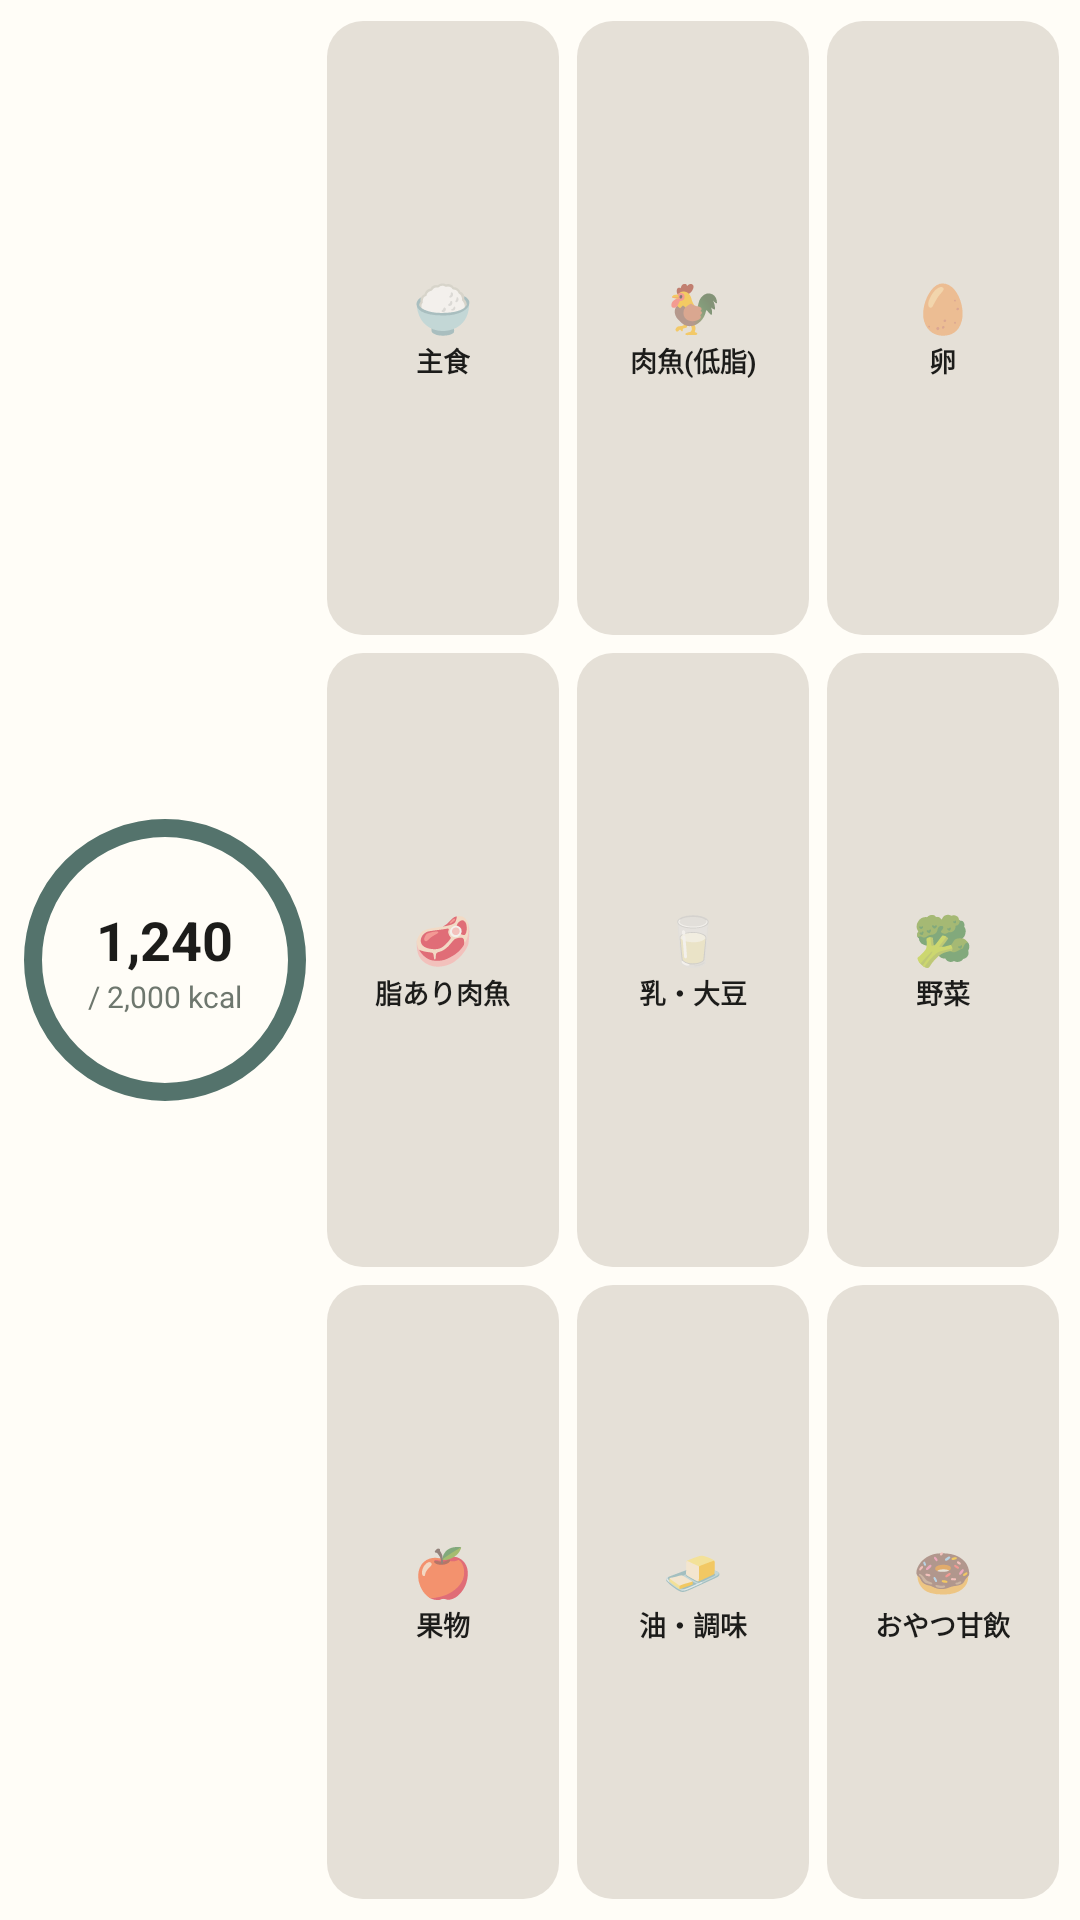

Reconstruct the res/layout file that produces this screen, plus the resources it refers to.
<!-- AndroidManifest.xml: application theme AppTheme -->
<!-- res/layout/widget_preview_4x3.xml -->
<?xml version="1.0" encoding="utf-8"?>
<LinearLayout xmlns:android="http://schemas.android.com/apk/res/android"
    android:layout_width="250dp"
    android:layout_height="180dp"
    android:background="@color/widget_surface_inverse"
    android:orientation="horizontal"
    android:padding="4dp">

    
    <FrameLayout
        android:layout_width="94dp"
        android:layout_height="94dp"
        android:layout_gravity="center_vertical"
        android:layout_margin="4dp">
        <ImageView android:layout_width="match_parent" android:layout_height="match_parent" android:src="@drawable/widget_ring_bg" android:contentDescription="@null"/>
        <LinearLayout android:layout_width="match_parent" android:layout_height="match_parent" android:orientation="vertical" android:gravity="center">
            <TextView android:layout_width="wrap_content" android:layout_height="wrap_content" android:text="1,240" android:textColor="@color/widget_text_primary" android:textSize="18sp" android:textStyle="bold"/>
            <TextView android:layout_width="wrap_content" android:layout_height="wrap_content" android:text="/ 2,000 kcal" android:textColor="@color/widget_text_secondary" android:textSize="10sp"/>
        </LinearLayout>
    </FrameLayout>

    
    <LinearLayout android:layout_width="0dp" android:layout_height="match_parent" android:layout_weight="2" android:orientation="vertical">

        <LinearLayout android:layout_width="match_parent" android:layout_height="0dp" android:layout_weight="1" android:orientation="horizontal">
            <LinearLayout android:layout_width="0dp" android:layout_height="match_parent" android:layout_weight="1" android:layout_margin="3dp" android:background="@drawable/widget_btn_bg" android:orientation="vertical" android:gravity="center">
                <TextView android:layout_width="wrap_content" android:layout_height="wrap_content" android:text="🍚" android:textSize="16sp"/>
                <TextView android:layout_width="wrap_content" android:layout_height="wrap_content" android:text="主食" android:textColor="@color/widget_text_primary" android:textSize="9sp" android:textStyle="bold"/>
            </LinearLayout>
            <LinearLayout android:layout_width="0dp" android:layout_height="match_parent" android:layout_weight="1" android:layout_margin="3dp" android:background="@drawable/widget_btn_bg" android:orientation="vertical" android:gravity="center">
                <TextView android:layout_width="wrap_content" android:layout_height="wrap_content" android:text="🐓" android:textSize="16sp"/>
                <TextView android:layout_width="wrap_content" android:layout_height="wrap_content" android:text="肉魚(低脂)" android:textColor="@color/widget_text_primary" android:textSize="9sp" android:textStyle="bold"/>
            </LinearLayout>
            <LinearLayout android:layout_width="0dp" android:layout_height="match_parent" android:layout_weight="1" android:layout_margin="3dp" android:background="@drawable/widget_btn_bg" android:orientation="vertical" android:gravity="center">
                <TextView android:layout_width="wrap_content" android:layout_height="wrap_content" android:text="🥚" android:textSize="16sp"/>
                <TextView android:layout_width="wrap_content" android:layout_height="wrap_content" android:text="卵" android:textColor="@color/widget_text_primary" android:textSize="9sp" android:textStyle="bold"/>
            </LinearLayout>
        </LinearLayout>

        <LinearLayout android:layout_width="match_parent" android:layout_height="0dp" android:layout_weight="1" android:orientation="horizontal">
            <LinearLayout android:layout_width="0dp" android:layout_height="match_parent" android:layout_weight="1" android:layout_margin="3dp" android:background="@drawable/widget_btn_bg" android:orientation="vertical" android:gravity="center">
                <TextView android:layout_width="wrap_content" android:layout_height="wrap_content" android:text="🥩" android:textSize="16sp"/>
                <TextView android:layout_width="wrap_content" android:layout_height="wrap_content" android:text="脂あり肉魚" android:textColor="@color/widget_text_primary" android:textSize="9sp" android:textStyle="bold"/>
            </LinearLayout>
            <LinearLayout android:layout_width="0dp" android:layout_height="match_parent" android:layout_weight="1" android:layout_margin="3dp" android:background="@drawable/widget_btn_bg" android:orientation="vertical" android:gravity="center">
                <TextView android:layout_width="wrap_content" android:layout_height="wrap_content" android:text="🥛" android:textSize="16sp"/>
                <TextView android:layout_width="wrap_content" android:layout_height="wrap_content" android:text="乳・大豆" android:textColor="@color/widget_text_primary" android:textSize="9sp" android:textStyle="bold"/>
            </LinearLayout>
            <LinearLayout android:layout_width="0dp" android:layout_height="match_parent" android:layout_weight="1" android:layout_margin="3dp" android:background="@drawable/widget_btn_bg" android:orientation="vertical" android:gravity="center">
                <TextView android:layout_width="wrap_content" android:layout_height="wrap_content" android:text="🥦" android:textSize="16sp"/>
                <TextView android:layout_width="wrap_content" android:layout_height="wrap_content" android:text="野菜" android:textColor="@color/widget_text_primary" android:textSize="9sp" android:textStyle="bold"/>
            </LinearLayout>
        </LinearLayout>

        <LinearLayout android:layout_width="match_parent" android:layout_height="0dp" android:layout_weight="1" android:orientation="horizontal">
            <LinearLayout android:layout_width="0dp" android:layout_height="match_parent" android:layout_weight="1" android:layout_margin="3dp" android:background="@drawable/widget_btn_bg" android:orientation="vertical" android:gravity="center">
                <TextView android:layout_width="wrap_content" android:layout_height="wrap_content" android:text="🍎" android:textSize="16sp"/>
                <TextView android:layout_width="wrap_content" android:layout_height="wrap_content" android:text="果物" android:textColor="@color/widget_text_primary" android:textSize="9sp" android:textStyle="bold"/>
            </LinearLayout>
            <LinearLayout android:layout_width="0dp" android:layout_height="match_parent" android:layout_weight="1" android:layout_margin="3dp" android:background="@drawable/widget_btn_bg" android:orientation="vertical" android:gravity="center">
                <TextView android:layout_width="wrap_content" android:layout_height="wrap_content" android:text="🧈" android:textSize="16sp"/>
                <TextView android:layout_width="wrap_content" android:layout_height="wrap_content" android:text="油・調味" android:textColor="@color/widget_text_primary" android:textSize="9sp" android:textStyle="bold"/>
            </LinearLayout>
            <LinearLayout android:layout_width="0dp" android:layout_height="match_parent" android:layout_weight="1" android:layout_margin="3dp" android:background="@drawable/widget_btn_bg" android:orientation="vertical" android:gravity="center">
                <TextView android:layout_width="wrap_content" android:layout_height="wrap_content" android:text="🍩" android:textSize="16sp"/>
                <TextView android:layout_width="wrap_content" android:layout_height="wrap_content" android:text="おやつ甘飲" android:textColor="@color/widget_text_primary" android:textSize="9sp" android:textStyle="bold"/>
            </LinearLayout>
        </LinearLayout>

    </LinearLayout>

</LinearLayout>
<!-- resources referenced by this layout -->
<resources>
  <color name="widget_surface_inverse">#FFFFFDF7</color>
  <color name="widget_text_primary">#FF1C1C1A</color>
  <color name="widget_text_secondary">#FF6E776E</color>
  <!-- drawable widget_btn_bg (drawable) -->
  <?xml version="1.0" encoding="utf-8"?>
  <shape xmlns:android="http://schemas.android.com/apk/res/android" android:shape="rectangle">
      <solid android:color="@color/widget_btn_surface"/>
      <corners android:radius="12dp"/>
  </shape>
  <!-- drawable widget_ring_bg (drawable) -->
  <?xml version="1.0" encoding="utf-8"?>
  <shape xmlns:android="http://schemas.android.com/apk/res/android" android:shape="oval">
      <stroke android:width="6dp" android:color="@color/widget_accent"/>
      <solid android:color="@android:color/transparent"/>
  </shape>
  <style name="AppTheme" parent="Theme.AppCompat.DayNight.NoActionBar">
      <item name="android:enforceNavigationBarContrast" tools:targetApi="29">true</item>
      <item name="android:editTextBackground">@drawable/rn_edit_text_material</item>
      <item name="colorPrimary">@color/colorPrimary</item>
      <item name="android:statusBarColor">#355E52</item>
    </style>
  <color name="widget_btn_surface">#FFE5E0D7</color>
  <color name="widget_accent">#FF54736C</color>
  <color name="colorPrimary">#023c69</color>
</resources>
